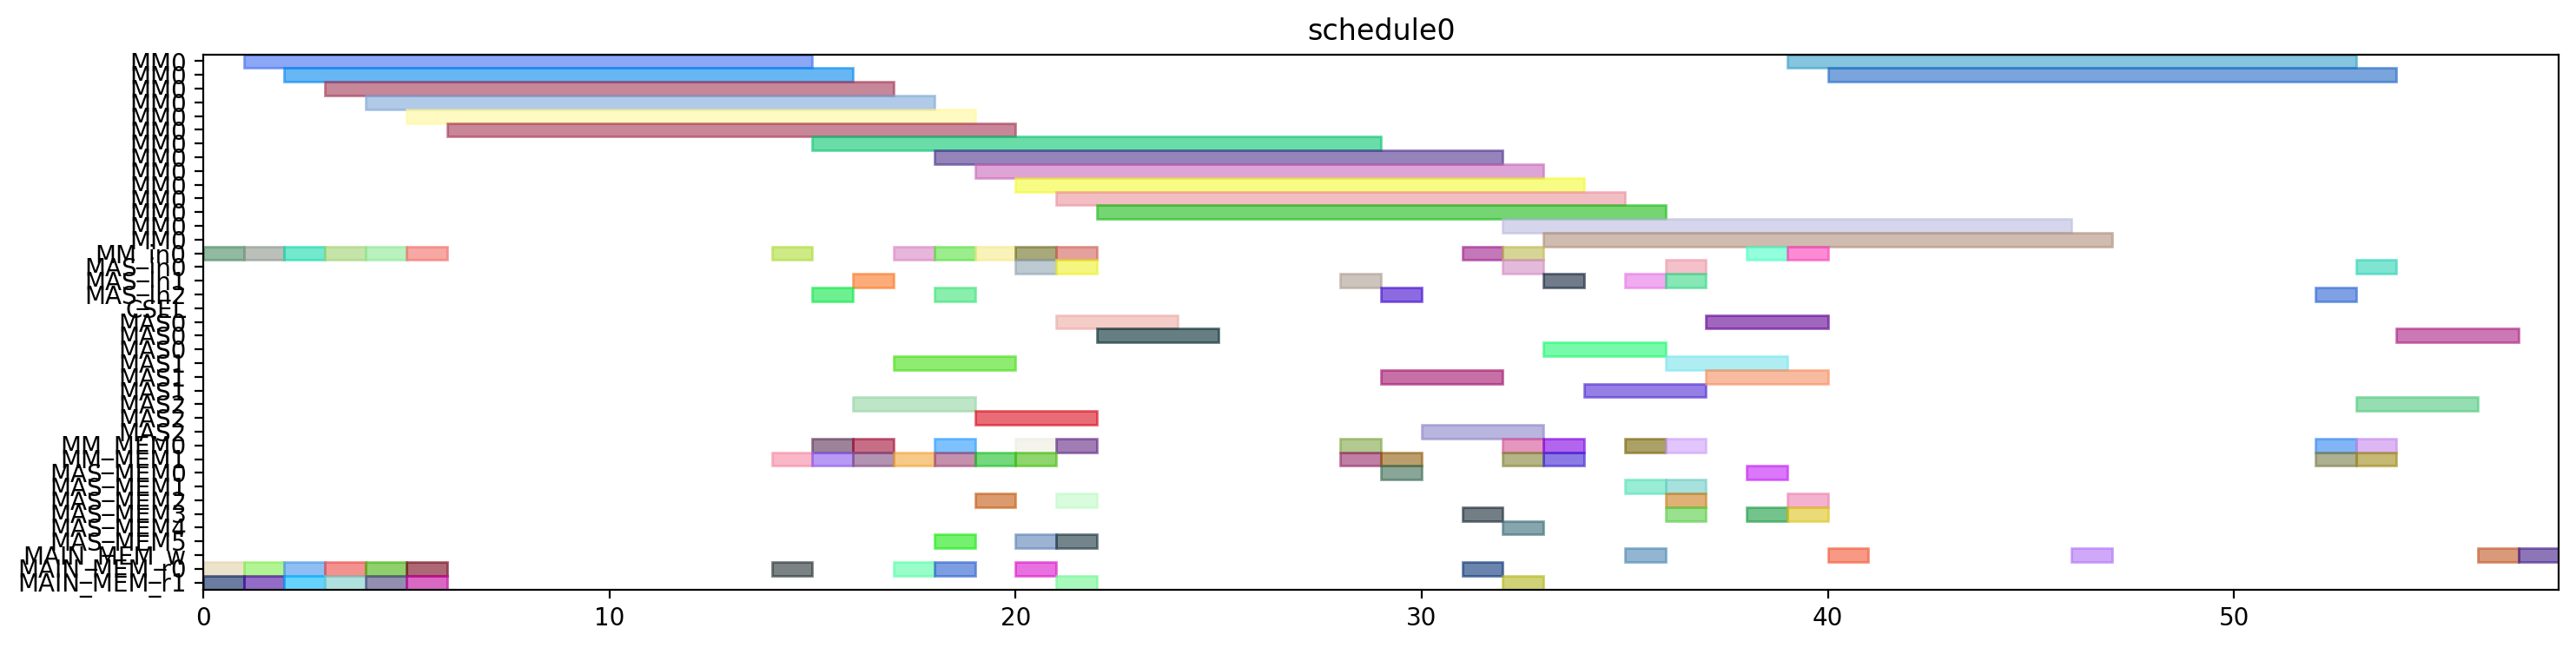

Recreate this plot in Python.
from pyschedule import Scenario, solvers, plotters, alt


def solve():
	horizon = 120
	S = Scenario("schedule0", horizon=horizon)

	# resource
	MM = S.Resources('MM', num=1, size=14)
	MM_in = S.Resources('MM_in', num=1)
	MAS_in = S.Resources('MAS_in', num=3)
	CSEL = S.Resource('CSEL')
	MAS = S.Resources('MAS', num=3, size=3, periods=range(1, horizon))
	MM_MEM = S.Resources('MM_MEM', num=2)
	MAS_MEM = S.Resources('MAS_MEM', num=6)
	MAIN_MEM_w = S.Resource('MAIN_MEM_w', size=1)
	MAIN_MEM_r = S.Resources('MAIN_MEM_r', num=2)

	# result of previous scheduling

	# new tasks
	t0 = S.Task('t0', length=14, delay_cost=1)
	t0 += alt(MM)
	t0_in = S.Task('t0_in', length=1, delay_cost=1)
	t0_in += alt(MM_in)
	S += t0_in*MM_in[0]<=t0*MM[0]
	t0_mem0 = S.Task('t0_mem0', length=1, delay_cost=1)
	t0_mem0 += MAIN_MEM_r[0]
	S += t0_mem0 <= t0

	t0_mem1 = S.Task('t0_mem1', length=1, delay_cost=1)
	t0_mem1 += MAIN_MEM_r[1]
	S += t0_mem1 <= t0

	t1 = S.Task('t1', length=14, delay_cost=1)
	t1 += alt(MM)
	t1_in = S.Task('t1_in', length=1, delay_cost=1)
	t1_in += alt(MM_in)
	S += t1_in*MM_in[0]<=t1*MM[0]
	t1_mem0 = S.Task('t1_mem0', length=1, delay_cost=1)
	t1_mem0 += MAIN_MEM_r[0]
	S += t1_mem0 <= t1

	t1_mem1 = S.Task('t1_mem1', length=1, delay_cost=1)
	t1_mem1 += MAIN_MEM_r[1]
	S += t1_mem1 <= t1

	t2 = S.Task('t2', length=14, delay_cost=1)
	t2 += alt(MM)
	t2_in = S.Task('t2_in', length=1, delay_cost=1)
	t2_in += alt(MM_in)
	S += t2_in*MM_in[0]<=t2*MM[0]
	t2_mem0 = S.Task('t2_mem0', length=1, delay_cost=1)
	t2_mem0 += MAIN_MEM_r[0]
	S += t2_mem0 <= t2

	t2_mem1 = S.Task('t2_mem1', length=1, delay_cost=1)
	t2_mem1 += MAIN_MEM_r[1]
	S += t2_mem1 <= t2

	t3 = S.Task('t3', length=14, delay_cost=1)
	t3 += alt(MM)
	t3_in = S.Task('t3_in', length=1, delay_cost=1)
	t3_in += alt(MM_in)
	S += t3_in*MM_in[0]<=t3*MM[0]
	t3_mem0 = S.Task('t3_mem0', length=1, delay_cost=1)
	t3_mem0 += MAIN_MEM_r[0]
	S += t3_mem0 <= t3

	t3_mem1 = S.Task('t3_mem1', length=1, delay_cost=1)
	t3_mem1 += MAIN_MEM_r[1]
	S += t3_mem1 <= t3

	t5 = S.Task('t5', length=14, delay_cost=1)
	t5 += alt(MM)
	t5_in = S.Task('t5_in', length=1, delay_cost=1)
	t5_in += alt(MM_in)
	S += t5_in*MM_in[0]<=t5*MM[0]
	t5_mem0 = S.Task('t5_mem0', length=1, delay_cost=1)
	t5_mem0 += MAIN_MEM_r[0]
	S += t5_mem0 <= t5

	t5_mem1 = S.Task('t5_mem1', length=1, delay_cost=1)
	t5_mem1 += MAIN_MEM_r[1]
	S += t5_mem1 <= t5

	t23 = S.Task('t23', length=14, delay_cost=1)
	t23 += alt(MM)
	t23_in = S.Task('t23_in', length=1, delay_cost=1)
	t23_in += alt(MM_in)
	S += t23_in*MM_in[0]<=t23*MM[0]
	t23_mem0 = S.Task('t23_mem0', length=1, delay_cost=1)
	t23_mem0 += MAIN_MEM_r[0]
	S += t23_mem0 <= t23

	t23_mem1 = S.Task('t23_mem1', length=1, delay_cost=1)
	t23_mem1 += MAIN_MEM_r[1]
	S += t23_mem1 <= t23

	t4 = S.Task('t4', length=3, delay_cost=1)
	t4 += alt(MAS)
	t4_in = S.Task('t4_in', length=1, delay_cost=1)
	t4_in += alt(MAS_in)
	S += t4_in*MAS_in[0]<=t4*MAS[0]

	S += t4_in*MAS_in[1]<=t4*MAS[1]

	S += t4_in*MAS_in[2]<=t4*MAS[2]

	t4_mem0 = S.Task('t4_mem0', length=1, delay_cost=1)
	t4_mem0 += alt(MM_MEM)
	S += (t3*MM[0])-1 < t4_mem0*MM_MEM[0]
	S += t4_mem0 <= t4

	t4_mem1 = S.Task('t4_mem1', length=1, delay_cost=1)
	t4_mem1 += alt(MM_MEM)
	S += (t3*MM[0])-1 < t4_mem1*MM_MEM[1]
	S += t4_mem1 <= t4

	t6 = S.Task('t6', length=3, delay_cost=1)
	t6 += alt(MAS)
	t6_in = S.Task('t6_in', length=1, delay_cost=1)
	t6_in += alt(MAS_in)
	S += t6_in*MAS_in[0]<=t6*MAS[0]

	S += t6_in*MAS_in[1]<=t6*MAS[1]

	S += t6_in*MAS_in[2]<=t6*MAS[2]

	t6_mem0 = S.Task('t6_mem0', length=1, delay_cost=1)
	t6_mem0 += alt(MM_MEM)
	S += (t5*MM[0])-1 < t6_mem0*MM_MEM[0]
	S += t6_mem0 <= t6

	t6_mem1 = S.Task('t6_mem1', length=1, delay_cost=1)
	t6_mem1 += alt(MM_MEM)
	S += (t5*MM[0])-1 < t6_mem1*MM_MEM[1]
	S += t6_mem1 <= t6

	t8 = S.Task('t8', length=14, delay_cost=1)
	t8 += alt(MM)
	t8_in = S.Task('t8_in', length=1, delay_cost=1)
	t8_in += alt(MM_in)
	S += t8_in*MM_in[0]<=t8*MM[0]
	t8_mem0 = S.Task('t8_mem0', length=1, delay_cost=1)
	t8_mem0 += MAIN_MEM_r[0]
	S += t8_mem0 <= t8

	t8_mem1 = S.Task('t8_mem1', length=1, delay_cost=1)
	t8_mem1 += alt(MM_MEM)
	S += (t2*MM[0])-1 < t8_mem1*MM_MEM[1]
	S += t8_mem1 <= t8

	t15 = S.Task('t15', length=14, delay_cost=1)
	t15 += alt(MM)
	t15_in = S.Task('t15_in', length=1, delay_cost=1)
	t15_in += alt(MM_in)
	S += t15_in*MM_in[0]<=t15*MM[0]
	t15_mem0 = S.Task('t15_mem0', length=1, delay_cost=1)
	t15_mem0 += MAIN_MEM_r[0]
	S += t15_mem0 <= t15

	t15_mem1 = S.Task('t15_mem1', length=1, delay_cost=1)
	t15_mem1 += alt(MM_MEM)
	S += (t2*MM[0])-1 < t15_mem1*MM_MEM[1]
	S += t15_mem1 <= t15

	t19 = S.Task('t19', length=3, delay_cost=1)
	t19 += alt(MAS)
	t19_in = S.Task('t19_in', length=1, delay_cost=1)
	t19_in += alt(MAS_in)
	S += t19_in*MAS_in[0]<=t19*MAS[0]

	S += t19_in*MAS_in[1]<=t19*MAS[1]

	S += t19_in*MAS_in[2]<=t19*MAS[2]

	t19_mem0 = S.Task('t19_mem0', length=1, delay_cost=1)
	t19_mem0 += alt(MM_MEM)
	S += (t0*MM[0])-1 < t19_mem0*MM_MEM[0]
	S += t19_mem0 <= t19

	t19_mem1 = S.Task('t19_mem1', length=1, delay_cost=1)
	t19_mem1 += alt(MM_MEM)
	S += (t0*MM[0])-1 < t19_mem1*MM_MEM[1]
	S += t19_mem1 <= t19

	t24 = S.Task('t24', length=3, delay_cost=1)
	t24 += alt(MAS)
	t24_in = S.Task('t24_in', length=1, delay_cost=1)
	t24_in += alt(MAS_in)
	S += t24_in*MAS_in[0]<=t24*MAS[0]

	S += t24_in*MAS_in[1]<=t24*MAS[1]

	S += t24_in*MAS_in[2]<=t24*MAS[2]

	t24_mem0 = S.Task('t24_mem0', length=1, delay_cost=1)
	t24_mem0 += alt(MM_MEM)
	S += (t23*MM[0])-1 < t24_mem0*MM_MEM[0]
	S += t24_mem0 <= t24

	t24_mem1 = S.Task('t24_mem1', length=1, delay_cost=1)
	t24_mem1 += alt(MM_MEM)
	S += (t23*MM[0])-1 < t24_mem1*MM_MEM[1]
	S += t24_mem1 <= t24

	t7 = S.Task('t7', length=14, delay_cost=1)
	t7 += alt(MM)
	t7_in = S.Task('t7_in', length=1, delay_cost=1)
	t7_in += alt(MM_in)
	S += t7_in*MM_in[0]<=t7*MM[0]
	t7_mem0 = S.Task('t7_mem0', length=1, delay_cost=1)
	t7_mem0 += MAIN_MEM_r[0]
	S += t7_mem0 <= t7

	t7_mem1 = S.Task('t7_mem1', length=1, delay_cost=1)
	t7_mem1 += alt(MAS_MEM)
	S += (t6*MAS[0])-1 < t7_mem1*MAS_MEM[1]
	S += (t6*MAS[1])-1 < t7_mem1*MAS_MEM[3]
	S += (t6*MAS[2])-1 < t7_mem1*MAS_MEM[5]
	S += t7_mem1 <= t7

	t14 = S.Task('t14', length=14, delay_cost=1)
	t14 += alt(MM)
	t14_in = S.Task('t14_in', length=1, delay_cost=1)
	t14_in += alt(MM_in)
	S += t14_in*MM_in[0]<=t14*MM[0]
	S += 0<t14

	t14_w = S.Task('t14_w', length=1, delay_cost=1)
	t14_w += alt(MAIN_MEM_w)
	S += t14 <= t14_w

	t14_mem0 = S.Task('t14_mem0', length=1, delay_cost=1)
	t14_mem0 += MAIN_MEM_r[0]
	S += t14_mem0 <= t14

	t14_mem1 = S.Task('t14_mem1', length=1, delay_cost=1)
	t14_mem1 += alt(MAS_MEM)
	S += (t6*MAS[0])-1 < t14_mem1*MAS_MEM[1]
	S += (t6*MAS[1])-1 < t14_mem1*MAS_MEM[3]
	S += (t6*MAS[2])-1 < t14_mem1*MAS_MEM[5]
	S += t14_mem1 <= t14

	t16 = S.Task('t16', length=3, delay_cost=1)
	t16 += alt(MAS)
	t16_in = S.Task('t16_in', length=1, delay_cost=1)
	t16_in += alt(MAS_in)
	S += t16_in*MAS_in[0]<=t16*MAS[0]

	S += t16_in*MAS_in[1]<=t16*MAS[1]

	S += t16_in*MAS_in[2]<=t16*MAS[2]

	t16_mem0 = S.Task('t16_mem0', length=1, delay_cost=1)
	t16_mem0 += alt(MM_MEM)
	S += (t0*MM[0])-1 < t16_mem0*MM_MEM[0]
	S += t16_mem0 <= t16

	t16_mem1 = S.Task('t16_mem1', length=1, delay_cost=1)
	t16_mem1 += alt(MM_MEM)
	S += (t15*MM[0])-1 < t16_mem1*MM_MEM[1]
	S += t16_mem1 <= t16

	t20 = S.Task('t20', length=3, delay_cost=1)
	t20 += alt(MAS)
	t20_in = S.Task('t20_in', length=1, delay_cost=1)
	t20_in += alt(MAS_in)
	S += t20_in*MAS_in[0]<=t20*MAS[0]

	S += t20_in*MAS_in[1]<=t20*MAS[1]

	S += t20_in*MAS_in[2]<=t20*MAS[2]

	t20_mem0 = S.Task('t20_mem0', length=1, delay_cost=1)
	t20_mem0 += alt(MM_MEM)
	S += (t0*MM[0])-1 < t20_mem0*MM_MEM[0]
	S += t20_mem0 <= t20

	t20_mem1 = S.Task('t20_mem1', length=1, delay_cost=1)
	t20_mem1 += alt(MAS_MEM)
	S += (t19*MAS[0])-1 < t20_mem1*MAS_MEM[1]
	S += (t19*MAS[1])-1 < t20_mem1*MAS_MEM[3]
	S += (t19*MAS[2])-1 < t20_mem1*MAS_MEM[5]
	S += t20_mem1 <= t20

	t25 = S.Task('t25', length=14, delay_cost=1)
	t25 += alt(MM)
	t25_in = S.Task('t25_in', length=1, delay_cost=1)
	t25_in += alt(MM_in)
	S += t25_in*MM_in[0]<=t25*MM[0]
	t25_mem0 = S.Task('t25_mem0', length=1, delay_cost=1)
	t25_mem0 += alt(MAS_MEM)
	S += (t24*MAS[0])-1 < t25_mem0*MAS_MEM[0]
	S += (t24*MAS[1])-1 < t25_mem0*MAS_MEM[2]
	S += (t24*MAS[2])-1 < t25_mem0*MAS_MEM[4]
	S += t25_mem0 <= t25

	t25_mem1 = S.Task('t25_mem1', length=1, delay_cost=1)
	t25_mem1 += MAIN_MEM_r[1]
	S += t25_mem1 <= t25

	t26 = S.Task('t26', length=14, delay_cost=1)
	t26 += alt(MM)
	t26_in = S.Task('t26_in', length=1, delay_cost=1)
	t26_in += alt(MM_in)
	S += t26_in*MM_in[0]<=t26*MM[0]
	t26_mem0 = S.Task('t26_mem0', length=1, delay_cost=1)
	t26_mem0 += alt(MAS_MEM)
	S += (t24*MAS[0])-1 < t26_mem0*MAS_MEM[0]
	S += (t24*MAS[1])-1 < t26_mem0*MAS_MEM[2]
	S += (t24*MAS[2])-1 < t26_mem0*MAS_MEM[4]
	S += t26_mem0 <= t26

	t26_mem1 = S.Task('t26_mem1', length=1, delay_cost=1)
	t26_mem1 += alt(MM_MEM)
	S += (t1*MM[0])-1 < t26_mem1*MM_MEM[1]
	S += t26_mem1 <= t26

	t9 = S.Task('t9', length=3, delay_cost=1)
	t9 += alt(MAS)
	t9_in = S.Task('t9_in', length=1, delay_cost=1)
	t9_in += alt(MAS_in)
	S += t9_in*MAS_in[0]<=t9*MAS[0]

	S += t9_in*MAS_in[1]<=t9*MAS[1]

	S += t9_in*MAS_in[2]<=t9*MAS[2]

	t9_mem0 = S.Task('t9_mem0', length=1, delay_cost=1)
	t9_mem0 += alt(MM_MEM)
	S += (t7*MM[0])-1 < t9_mem0*MM_MEM[0]
	S += t9_mem0 <= t9

	t9_mem1 = S.Task('t9_mem1', length=1, delay_cost=1)
	t9_mem1 += alt(MM_MEM)
	S += (t8*MM[0])-1 < t9_mem1*MM_MEM[1]
	S += t9_mem1 <= t9

	t17 = S.Task('t17', length=14, delay_cost=1)
	t17 += alt(MM)
	t17_in = S.Task('t17_in', length=1, delay_cost=1)
	t17_in += alt(MM_in)
	S += t17_in*MM_in[0]<=t17*MM[0]
	S += 0<t17

	t17_w = S.Task('t17_w', length=1, delay_cost=1)
	t17_w += alt(MAIN_MEM_w)
	S += t17 <= t17_w

	t17_mem0 = S.Task('t17_mem0', length=1, delay_cost=1)
	t17_mem0 += MAIN_MEM_r[0]
	S += t17_mem0 <= t17

	t17_mem1 = S.Task('t17_mem1', length=1, delay_cost=1)
	t17_mem1 += alt(MAS_MEM)
	S += (t16*MAS[0])-1 < t17_mem1*MAS_MEM[1]
	S += (t16*MAS[1])-1 < t17_mem1*MAS_MEM[3]
	S += (t16*MAS[2])-1 < t17_mem1*MAS_MEM[5]
	S += t17_mem1 <= t17

	t21 = S.Task('t21', length=3, delay_cost=1)
	t21 += alt(MAS)
	t21_in = S.Task('t21_in', length=1, delay_cost=1)
	t21_in += alt(MAS_in)
	S += t21_in*MAS_in[0]<=t21*MAS[0]

	S += t21_in*MAS_in[1]<=t21*MAS[1]

	S += t21_in*MAS_in[2]<=t21*MAS[2]

	t21_mem0 = S.Task('t21_mem0', length=1, delay_cost=1)
	t21_mem0 += alt(MAS_MEM)
	S += (t20*MAS[0])-1 < t21_mem0*MAS_MEM[0]
	S += (t20*MAS[1])-1 < t21_mem0*MAS_MEM[2]
	S += (t20*MAS[2])-1 < t21_mem0*MAS_MEM[4]
	S += t21_mem0 <= t21

	t21_mem1 = S.Task('t21_mem1', length=1, delay_cost=1)
	t21_mem1 += alt(MM_MEM)
	S += (t15*MM[0])-1 < t21_mem1*MM_MEM[1]
	S += t21_mem1 <= t21

	t27 = S.Task('t27', length=3, delay_cost=1)
	t27 += alt(MAS)
	t27_in = S.Task('t27_in', length=1, delay_cost=1)
	t27_in += alt(MAS_in)
	S += t27_in*MAS_in[0]<=t27*MAS[0]

	S += t27_in*MAS_in[1]<=t27*MAS[1]

	S += t27_in*MAS_in[2]<=t27*MAS[2]

	t27_mem0 = S.Task('t27_mem0', length=1, delay_cost=1)
	t27_mem0 += alt(MM_MEM)
	S += (t26*MM[0])-1 < t27_mem0*MM_MEM[0]
	S += t27_mem0 <= t27

	t27_mem1 = S.Task('t27_mem1', length=1, delay_cost=1)
	t27_mem1 += alt(MM_MEM)
	S += (t26*MM[0])-1 < t27_mem1*MM_MEM[1]
	S += t27_mem1 <= t27

	t10 = S.Task('t10', length=3, delay_cost=1)
	t10 += alt(MAS)
	t10_in = S.Task('t10_in', length=1, delay_cost=1)
	t10_in += alt(MAS_in)
	S += t10_in*MAS_in[0]<=t10*MAS[0]

	S += t10_in*MAS_in[1]<=t10*MAS[1]

	S += t10_in*MAS_in[2]<=t10*MAS[2]

	t10_mem0 = S.Task('t10_mem0', length=1, delay_cost=1)
	t10_mem0 += alt(MM_MEM)
	S += (t1*MM[0])-1 < t10_mem0*MM_MEM[0]
	S += t10_mem0 <= t10

	t10_mem1 = S.Task('t10_mem1', length=1, delay_cost=1)
	t10_mem1 += alt(MAS_MEM)
	S += (t9*MAS[0])-1 < t10_mem1*MAS_MEM[1]
	S += (t9*MAS[1])-1 < t10_mem1*MAS_MEM[3]
	S += (t9*MAS[2])-1 < t10_mem1*MAS_MEM[5]
	S += t10_mem1 <= t10

	t11 = S.Task('t11', length=3, delay_cost=1)
	t11 += alt(MAS)
	t11_in = S.Task('t11_in', length=1, delay_cost=1)
	t11_in += alt(MAS_in)
	S += t11_in*MAS_in[0]<=t11*MAS[0]

	S += t11_in*MAS_in[1]<=t11*MAS[1]

	S += t11_in*MAS_in[2]<=t11*MAS[2]

	t11_mem0 = S.Task('t11_mem0', length=1, delay_cost=1)
	t11_mem0 += alt(MM_MEM)
	S += (t1*MM[0])-1 < t11_mem0*MM_MEM[0]
	S += t11_mem0 <= t11

	t11_mem1 = S.Task('t11_mem1', length=1, delay_cost=1)
	t11_mem1 += alt(MAS_MEM)
	S += (t9*MAS[0])-1 < t11_mem1*MAS_MEM[1]
	S += (t9*MAS[1])-1 < t11_mem1*MAS_MEM[3]
	S += (t9*MAS[2])-1 < t11_mem1*MAS_MEM[5]
	S += t11_mem1 <= t11

	t22 = S.Task('t22', length=14, delay_cost=1)
	t22 += alt(MM)
	t22_in = S.Task('t22_in', length=1, delay_cost=1)
	t22_in += alt(MM_in)
	S += t22_in*MM_in[0]<=t22*MM[0]
	t22_mem0 = S.Task('t22_mem0', length=1, delay_cost=1)
	t22_mem0 += alt(MAS_MEM)
	S += (t21*MAS[0])-1 < t22_mem0*MAS_MEM[0]
	S += (t21*MAS[1])-1 < t22_mem0*MAS_MEM[2]
	S += (t21*MAS[2])-1 < t22_mem0*MAS_MEM[4]
	S += t22_mem0 <= t22

	t22_mem1 = S.Task('t22_mem1', length=1, delay_cost=1)
	t22_mem1 += MAIN_MEM_r[1]
	S += t22_mem1 <= t22

	new_PZ = S.Task('new_PZ', length=3, delay_cost=1)
	new_PZ += alt(MAS)
	new_PZ_in = S.Task('new_PZ_in', length=1, delay_cost=1)
	new_PZ_in += alt(MAS_in)
	S += new_PZ_in*MAS_in[0]<=new_PZ*MAS[0]

	S += new_PZ_in*MAS_in[1]<=new_PZ*MAS[1]

	S += new_PZ_in*MAS_in[2]<=new_PZ*MAS[2]

	S += 0<new_PZ

	new_PZ_w = S.Task('new_PZ_w', length=1, delay_cost=1)
	new_PZ_w += alt(MAIN_MEM_w)
	S += new_PZ <= new_PZ_w

	new_PZ_mem0 = S.Task('new_PZ_mem0', length=1, delay_cost=1)
	new_PZ_mem0 += alt(MAS_MEM)
	S += (t27*MAS[0])-1 < new_PZ_mem0*MAS_MEM[0]
	S += (t27*MAS[1])-1 < new_PZ_mem0*MAS_MEM[2]
	S += (t27*MAS[2])-1 < new_PZ_mem0*MAS_MEM[4]
	S += new_PZ_mem0 <= new_PZ

	new_PZ_mem1 = S.Task('new_PZ_mem1', length=1, delay_cost=1)
	new_PZ_mem1 += alt(MAS_MEM)
	S += (t27*MAS[0])-1 < new_PZ_mem1*MAS_MEM[1]
	S += (t27*MAS[1])-1 < new_PZ_mem1*MAS_MEM[3]
	S += (t27*MAS[2])-1 < new_PZ_mem1*MAS_MEM[5]
	S += new_PZ_mem1 <= new_PZ

	t12 = S.Task('t12', length=14, delay_cost=1)
	t12 += alt(MM)
	t12_in = S.Task('t12_in', length=1, delay_cost=1)
	t12_in += alt(MM_in)
	S += t12_in*MM_in[0]<=t12*MM[0]
	t12_mem0 = S.Task('t12_mem0', length=1, delay_cost=1)
	t12_mem0 += alt(MAS_MEM)
	S += (t10*MAS[0])-1 < t12_mem0*MAS_MEM[0]
	S += (t10*MAS[1])-1 < t12_mem0*MAS_MEM[2]
	S += (t10*MAS[2])-1 < t12_mem0*MAS_MEM[4]
	S += t12_mem0 <= t12

	t12_mem1 = S.Task('t12_mem1', length=1, delay_cost=1)
	t12_mem1 += alt(MAS_MEM)
	S += (t11*MAS[0])-1 < t12_mem1*MAS_MEM[1]
	S += (t11*MAS[1])-1 < t12_mem1*MAS_MEM[3]
	S += (t11*MAS[2])-1 < t12_mem1*MAS_MEM[5]
	S += t12_mem1 <= t12

	t13 = S.Task('t13', length=14, delay_cost=1)
	t13 += alt(MM)
	t13_in = S.Task('t13_in', length=1, delay_cost=1)
	t13_in += alt(MM_in)
	S += t13_in*MM_in[0]<=t13*MM[0]
	t13_mem0 = S.Task('t13_mem0', length=1, delay_cost=1)
	t13_mem0 += alt(MAS_MEM)
	S += (t4*MAS[0])-1 < t13_mem0*MAS_MEM[0]
	S += (t4*MAS[1])-1 < t13_mem0*MAS_MEM[2]
	S += (t4*MAS[2])-1 < t13_mem0*MAS_MEM[4]
	S += t13_mem0 <= t13

	t13_mem1 = S.Task('t13_mem1', length=1, delay_cost=1)
	t13_mem1 += alt(MAS_MEM)
	S += (t10*MAS[0])-1 < t13_mem1*MAS_MEM[1]
	S += (t10*MAS[1])-1 < t13_mem1*MAS_MEM[3]
	S += (t10*MAS[2])-1 < t13_mem1*MAS_MEM[5]
	S += t13_mem1 <= t13

	new_PY = S.Task('new_PY', length=3, delay_cost=1)
	new_PY += alt(MAS)
	new_PY_in = S.Task('new_PY_in', length=1, delay_cost=1)
	new_PY_in += alt(MAS_in)
	S += new_PY_in*MAS_in[0]<=new_PY*MAS[0]

	S += new_PY_in*MAS_in[1]<=new_PY*MAS[1]

	S += new_PY_in*MAS_in[2]<=new_PY*MAS[2]

	S += 0<new_PY

	new_PY_w = S.Task('new_PY_w', length=1, delay_cost=1)
	new_PY_w += alt(MAIN_MEM_w)
	S += new_PY <= new_PY_w

	new_PY_mem0 = S.Task('new_PY_mem0', length=1, delay_cost=1)
	new_PY_mem0 += alt(MM_MEM)
	S += (t12*MM[0])-1 < new_PY_mem0*MM_MEM[0]
	S += new_PY_mem0 <= new_PY

	new_PY_mem1 = S.Task('new_PY_mem1', length=1, delay_cost=1)
	new_PY_mem1 += alt(MM_MEM)
	S += (t22*MM[0])-1 < new_PY_mem1*MM_MEM[1]
	S += new_PY_mem1 <= new_PY

	new_PX = S.Task('new_PX', length=3, delay_cost=1)
	new_PX += alt(MAS)
	new_PX_in = S.Task('new_PX_in', length=1, delay_cost=1)
	new_PX_in += alt(MAS_in)
	S += new_PX_in*MAS_in[0]<=new_PX*MAS[0]

	S += new_PX_in*MAS_in[1]<=new_PX*MAS[1]

	S += new_PX_in*MAS_in[2]<=new_PX*MAS[2]

	S += 0<new_PX

	new_PX_w = S.Task('new_PX_w', length=1, delay_cost=1)
	new_PX_w += alt(MAIN_MEM_w)
	S += new_PX <= new_PX_w

	new_PX_mem0 = S.Task('new_PX_mem0', length=1, delay_cost=1)
	new_PX_mem0 += alt(MM_MEM)
	S += (t13*MM[0])-1 < new_PX_mem0*MM_MEM[0]
	S += new_PX_mem0 <= new_PX

	new_PX_mem1 = S.Task('new_PX_mem1', length=1, delay_cost=1)
	new_PX_mem1 += alt(MM_MEM)
	S += (t25*MM[0])-1 < new_PX_mem1*MM_MEM[1]
	S += new_PX_mem1 <= new_PX

	solvers.mip.solve(S,msg=1,kind='CPLEX',ratio_gap=1.01)

	solution = [['hoge']*len(S.solution()[1]) for i in range(len(S.solution()))]
	for i in range(len(S.solution())):
		for j in range(len(S.solution()[i])):
			solution[i][j]=str(S.solution()[i][j])
	print(solution)

	cycles = int(solution[-1][3])

	pic_file_name = "/mnt/rose/usr1/fukuda/ABE/multiRAM_multiMAS_16mux/scheduling_result/stage14MM1_stage3MAS3/EP_DBL_A_ANY/schedule0.png"
	if(S.solution() != []):
		plotters.matplotlib.plot(S,img_filename=pic_file_name, show_task_labels=False, fig_size=(cycles*0.25+3, 4))

	return solution
